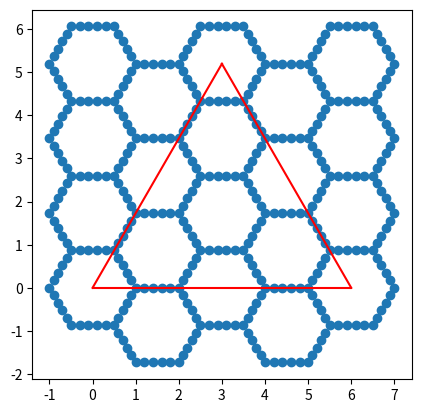
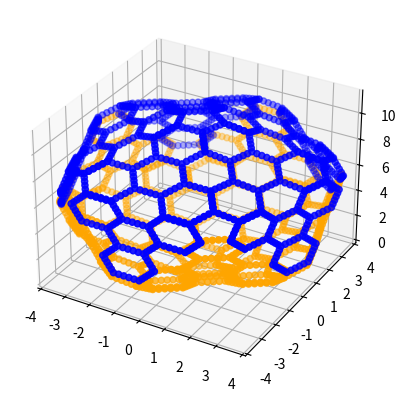

Generate these figures, in order, with matplotlib:
from matplotlib import pyplot as plt
import numpy as np
from math import *
from mpl_toolkits.mplot3d.art3d import Poly3DCollection, Line3DCollection


fig = plt.figure()


x=np.zeros(1)
y=np.zeros(1)
r=1             #радиус гексагона
n=5           #количество точек на стороне
h=r*sqrt(3)/2   #высота гексогона
d=4             #длинна сетки
s=6            #расстояние по x



def hexagon(x,y):
    #создание верхней полосы
    for i in range(n):
        x=np.append(x, -r/2+r*i/n)
        y=np.append(y, h)
    #поворот полосы 
    for i in range(5*n):
        l=len(x)-n
        x=np.append(x, x[l]*cos(-pi/3)-y[l]*sin(-pi/3))
        y=np.append(y, x[l]*sin(-pi/3)+y[l]*cos(-pi/3))
    
    return x,y

def mesh(x,y,d):
    #создание высоких колонн
    for a in range(1,d,2):
        for b in range(-1,d+2,2):
            for op in range(n*6):
                x=np.append(x, a*1.5*r+x[n*6-op])
                y=np.append(y, b*h+y[n*6-op])
    #создание низких колонн
    for a in range(-1,d,2):
        for b in range(-1,d+2,2):
            for op in range(n*6):
                x=np.append(x, a*1.5*r+x[n*6-op]+1.5*r)
                y=np.append(y, b*h+y[n*6-op]+h)
    return x,y

def delpoint(x,y):
    x = np.delete(x, 0, axis=0)
    y = np.delete(y, 0, axis=0)
    x=np.round(x,3)
    y=np.round(y,3)
    print(len(x),len(y))
    i=0
    while(i<len(x)):
        k=1
        while(i+k<len(x)):
            if x[i]==x[i+k] and y[i]==y[i+k]:
                x = np.delete(x, i+k, axis=0)
                y = np.delete(y, i+k, axis=0)
                
            k+=1
        i+=1
    print(len(x),len(y))
    return x,y

x,y=hexagon(x,y)
x,y=mesh(x,y,d)
x,y=delpoint(x,y)

x1=np.arange(0,s+0.1,0.1)
y1=0*x1
x2=np.arange(0,s/2+0.1,0.1)
y2=sqrt(3)*x2
x3=np.arange(s/2,s+0.1,0.1)
y3=-sqrt(3)*x3+s*sqrt(3)


#расстояние по плоского графика
ax = fig.add_subplot()
ax.set_aspect(1)
ax.scatter(x,y)
ax.plot(x1,y1, color='red')
ax.plot(x2,y2, color='red')
ax.plot(x3,y3, color='red')


fig = plt.figure()



def mat_x(a):
    return [ 
        [1,0,0],
        [0,cos(a),-sin(a)],
        [0,sin(a),cos(a)]
        ]
def mat_y(a):
    return [ 
        [cos(a),0,sin(a)],
        [0,1,0],
        [-sin(a),0,cos(a)]
        ]
def mat_z(a):
    return [ 
        [cos(a),-sin(a),0],
        [sin(a),cos(a),0],
        [0,0,1]
        ]

def pov_x(rt,degrees):
    rn=np.zeros((len(rt),3))
    for i in range(len(rt)):
        rn[i]=np.dot(mat_x(degrees),rt[i])
    return rn

def pov_y(rt,degrees):
    rn=np.zeros((len(rt),3))
    for i in range(len(rt)):
        rn[i]=np.dot(mat_y(degrees),rt[i])
    return rn

def pov_z(rt,degrees):
    rn=np.zeros((len(rt),3))
    for i in range(len(rt)):
        rn[i]=np.dot(mat_z(degrees),rt[i])
    return rn

z=np.zeros((len(x)))

q0=np.column_stack([x,y,z])

q=np.zeros((0,3))

for i in range(len(x)):
    if q0[i][1]>=0 and q0[i][1]<=sqrt(3)*q0[i][0]+0.01 and q0[i][1]<=-sqrt(3)*q0[i][0]+s*sqrt(3)+0.01:
        q=np.append(q,[q0[i]], axis = 0)



mas=np.zeros((0,3))
mas1=np.zeros((0,3))
m=q
m=pov_z(m,pi/3)
m=pov_x(m,pi/4.8)


u=h*sin(45*pi/180)



ang=pi/2.5

mas=np.append(mas,m, axis = 0)
mas=np.append(mas,pov_z(m,ang), axis = 0)
mas=np.append(mas,pov_z(m,ang*2), axis = 0)
mas=np.append(mas,pov_z(m,ang*3), axis = 0)
mas=np.append(mas,pov_z(m,ang*4), axis = 0)

ym=max(mas[:,1])
z0=min(mas[:,2])
z1=max(mas[:,2])



m=q
m=pov_z(m,pi/3)

m=pov_x(m,5*pi/9)
m=pov_y(m,pi)


for i in range(len(m)):
    m[i,2]+=z1+(s)*sqrt(3)/2
    m[i,1]+=ym+(s-h)*sin(pi/18)

mas=np.append(mas,m, axis = 0)
mas=np.append(mas,pov_z(m,ang), axis = 0)
mas=np.append(mas,pov_z(m,ang*2), axis = 0)
mas=np.append(mas,pov_z(m,ang*3), axis = 0)
mas=np.append(mas,pov_z(m,ang*4), axis = 0)


z2=max(mas[:,2])

m=pov_x(mas,pi)
for i in range(len(m)):
    m[i,2]+=z2+z1+h*cos(pi/18)

ax = fig.add_subplot(projection='3d')


ax.scatter(mas[:,0],mas[:,1],mas[:,2],color='orange')
ax.scatter(m[:,0],m[:,1],m[:,2],color='blue')
ax.axes.set_xlim(-ym,ym)
ax.axes.set_ylim(-ym,ym)

plt.show()